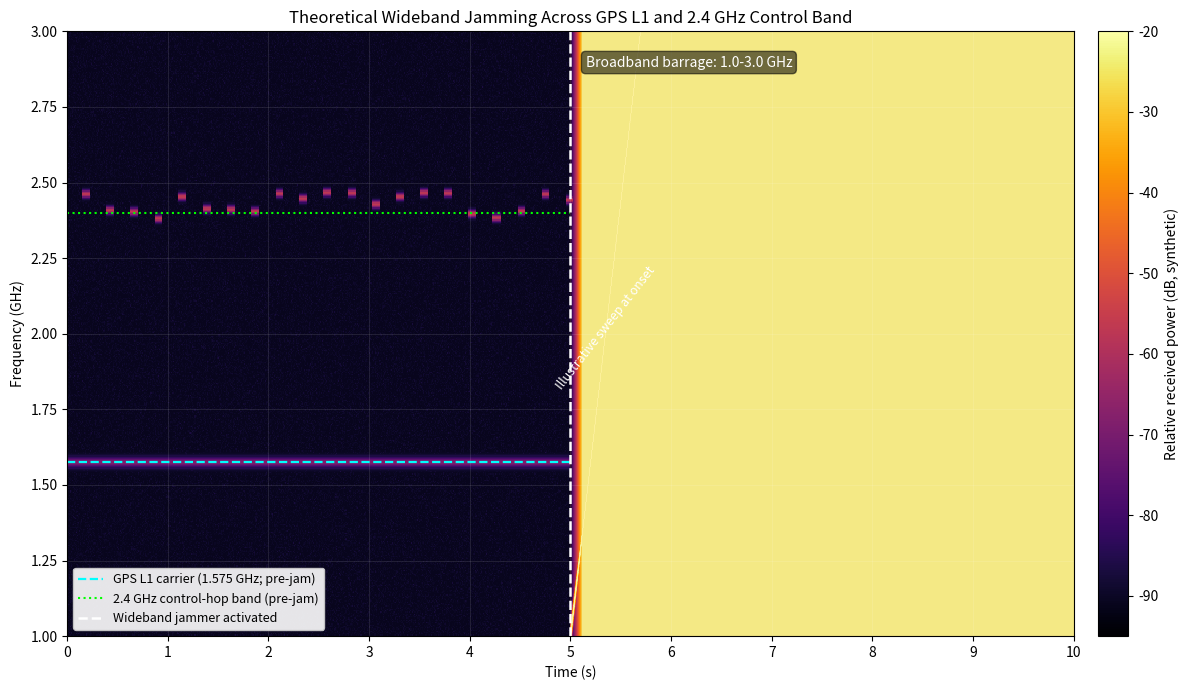

Python code for this plot:
"""Stylized theoretical spectrogram of wideband RF jamming.

Shows weak GPS L1 and frequency-hopping control packets before a jammer event,
then a broadband barrage spanning 1.0 to 3.0 GHz from t=5 s. A short swept
component at onset illustrates a frequency sweep followed by sustained barrage.
This is synthetic visualization data, not a measured spectrum or a jammer design.

Requirements: NumPy and Matplotlib.
"""

import numpy as np
import matplotlib.pyplot as plt


# -----------------------------------------------------------------------------
# Spectrogram axes and synthetic background
# -----------------------------------------------------------------------------
RANDOM_SEED = 24
TIME_START_S = 0.0
TIME_END_S = 10.0
TIME_SAMPLES = 1001
FREQUENCY_START_GHZ = 1.0
FREQUENCY_END_GHZ = 3.0
FREQUENCY_SAMPLES = 501

JAM_TIME_S = 5.0
SWEEP_DURATION_S = 0.7
GPS_L1_GHZ = 1.575
CONTROL_CENTER_GHZ = 2.4

rng = np.random.default_rng(RANDOM_SEED)
time_s = np.linspace(TIME_START_S, TIME_END_S, TIME_SAMPLES)
frequency_ghz = np.linspace(
    FREQUENCY_START_GHZ, FREQUENCY_END_GHZ, FREQUENCY_SAMPLES
)

# Power is displayed in synthetic relative dB units. Noise is deliberately weak.
power_db = -91.0 + rng.normal(0.0, 1.2, size=(FREQUENCY_SAMPLES, TIME_SAMPLES))


def add_narrowband_signal(center_ghz, level_db, bandwidth_ghz, active_time_mask):
    """Add a Gaussian-shaped narrowband carrier over selected time samples."""
    profile = np.exp(
        -0.5 * ((frequency_ghz - center_ghz) / bandwidth_ghz) ** 2
    )
    selected_columns = np.flatnonzero(active_time_mask)
    for column in selected_columns:
        power_db[:, column] = np.maximum(
            power_db[:, column], -91.0 + level_db * profile
        )


# GPS L1: a weak, continuous carrier visible until the jammer activates.
pre_jam = time_s < JAM_TIME_S
add_narrowband_signal(
    GPS_L1_GHZ,
    level_db=22.0,
    bandwidth_ghz=0.012,
    active_time_mask=pre_jam,
)

# Control link: short packets hop among channels in the 2.4 GHz ISM band.
packet_starts_s = np.arange(0.15, JAM_TIME_S, 0.24)
hop_frequencies_ghz = rng.uniform(2.38, 2.48, size=len(packet_starts_s))
for packet_start_s, hop_frequency_ghz in zip(packet_starts_s, hop_frequencies_ghz):
    packet_mask = (time_s >= packet_start_s) & (time_s < packet_start_s + 0.075)
    add_narrowband_signal(
        hop_frequency_ghz,
        level_db=34.0,
        bandwidth_ghz=0.009,
        active_time_mask=packet_mask,
    )

# Wideband barrage begins at 5 s and fills the full displayed spectrum. The
# rapid ramp gives a visible onset; a swept ridge overlays its first 0.7 s.
jam_mask = time_s >= JAM_TIME_S
ramp = np.clip((time_s - JAM_TIME_S) / 0.12, 0.0, 1.0)
barrage_level_db = -91.0 + 69.0 * ramp
power_db[:, jam_mask] = np.maximum(
    power_db[:, jam_mask], barrage_level_db[jam_mask][None, :]
)

sweep_mask = (time_s >= JAM_TIME_S) & (time_s <= JAM_TIME_S + SWEEP_DURATION_S)
sweep_progress = (time_s[sweep_mask] - JAM_TIME_S) / SWEEP_DURATION_S
sweep_center_ghz = (
    FREQUENCY_START_GHZ
    + sweep_progress * (FREQUENCY_END_GHZ - FREQUENCY_START_GHZ)
)
for column, center_ghz in zip(np.flatnonzero(sweep_mask), sweep_center_ghz):
    sweep_profile = 76.0 * np.exp(
        -0.5 * ((frequency_ghz - center_ghz) / 0.035) ** 2
    )
    power_db[:, column] = np.maximum(power_db[:, column], -91.0 + sweep_profile)

# -----------------------------------------------------------------------------
# Plot
# -----------------------------------------------------------------------------
fig, ax = plt.subplots(figsize=(13, 7))
mesh = ax.pcolormesh(
    time_s,
    frequency_ghz,
    power_db,
    shading="auto",
    cmap="inferno",
    vmin=-95.0,
    vmax=-20.0,
)

# Carrier guides are shown only in the pre-jam interval to emphasize that they
# are overwhelmed once the broadband jammer turns on.
ax.plot(
    [TIME_START_S, JAM_TIME_S],
    [GPS_L1_GHZ, GPS_L1_GHZ],
    color="cyan",
    linestyle="--",
    linewidth=1.6,
    label="GPS L1 carrier (1.575 GHz; pre-jam)",
)
ax.plot(
    [TIME_START_S, JAM_TIME_S],
    [CONTROL_CENTER_GHZ, CONTROL_CENTER_GHZ],
    color="lime",
    linestyle=":",
    linewidth=1.5,
    label="2.4 GHz control-hop band (pre-jam)",
)

ax.axvline(
    JAM_TIME_S,
    color="white",
    linestyle="--",
    linewidth=1.8,
    label="Wideband jammer activated",
)
ax.axvspan(JAM_TIME_S, TIME_END_S, color="red", alpha=0.06)
ax.text(
    JAM_TIME_S + 0.15,
    FREQUENCY_END_GHZ - 0.08,
    "Broadband barrage: 1.0-3.0 GHz",
    color="white",
    fontsize=10,
    ha="left",
    va="top",
    bbox={"boxstyle": "round", "facecolor": "black", "alpha": 0.55},
)
ax.text(
    JAM_TIME_S + 0.35,
    2.02,
    "Illustrative sweep at onset",
    color="white",
    fontsize=9,
    rotation=52,
    ha="center",
    va="center",
)

colorbar = fig.colorbar(mesh, ax=ax, pad=0.02)
colorbar.set_label("Relative received power (dB, synthetic)")
ax.set_title("Theoretical Wideband Jamming Across GPS L1 and 2.4 GHz Control Band")
ax.set_xlabel("Time (s)")
ax.set_ylabel("Frequency (GHz)")
ax.set_xlim(TIME_START_S, TIME_END_S)
ax.set_ylim(FREQUENCY_START_GHZ, FREQUENCY_END_GHZ)
ax.set_xticks(np.arange(TIME_START_S, TIME_END_S + 0.1, 1.0))
ax.set_yticks(np.arange(FREQUENCY_START_GHZ, FREQUENCY_END_GHZ + 0.01, 0.25))
ax.grid(True, color="white", alpha=0.12, linewidth=0.6)
ax.legend(loc="lower left", framealpha=0.9, fontsize=9)
fig.tight_layout()

if __name__ == "__main__":
    plt.show()
